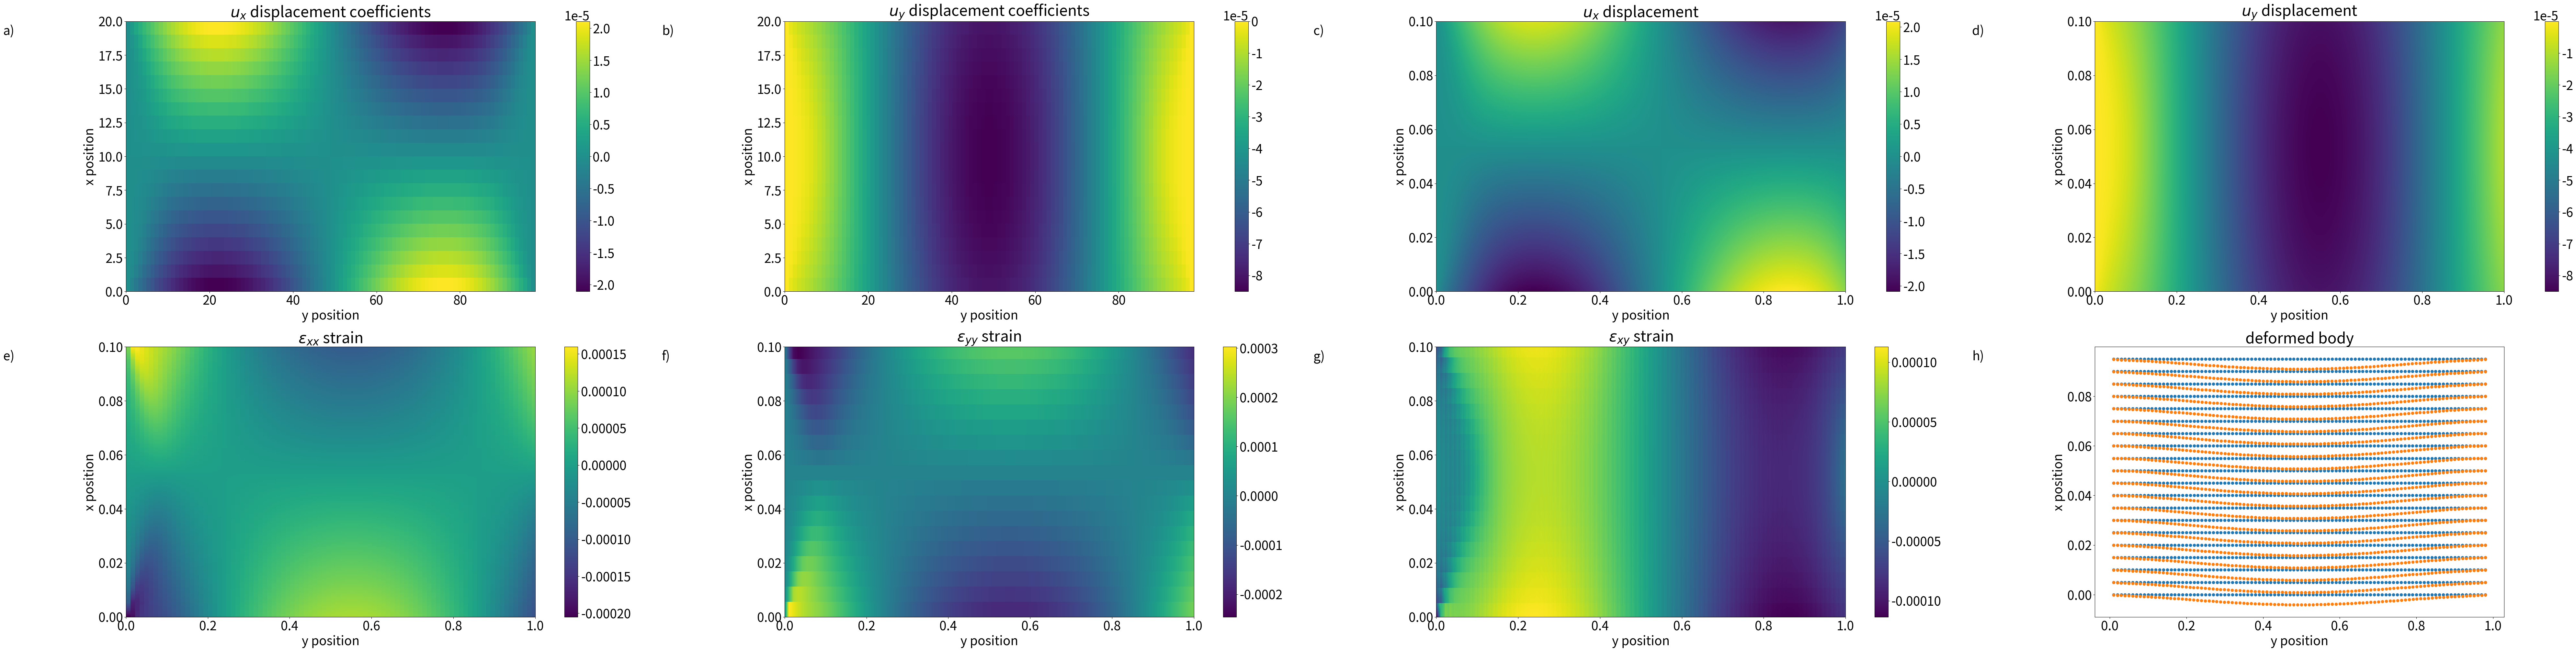

Source code (Python):
import numpy as np
from numpy.linalg import inv
import matplotlib.pyplot as plt
from matplotlib import colors
from copy import copy
#
# 1D tent function
#
def tent_function(x,i):
    if x<=float(i-1):
        return 0.0
    elif x>float(i+1):
        return 0.0
    elif x<=float(i):
        return x-float(i-1)
    else:
        return float(i+1)-x
#
# Derivative of 1D tent function
#
def dtent_function(x,i):
    if x<=float(i-1):
        return 0.0
    elif x>float(i+1):
        return 0.0
    elif x<=float(i):
        return 1.0
    else:
        return -1.0
#
# Overlap integral of v_i*v_j (assumes i and j are equal or nearest neighbour)
#
def vv_integral(i,j,n):
    if i==j:
        if i==0 or i==n-1:
            return 1.0/3.0
        else:
            return 2.0/3.0
    else:
        return 1.0/6.0
#
# Overlap integral of d_v_i*d_v_j (assumes i and j are equal or nearest neighbour)
#
def dvdv_integral(i,j,n):
    if i==j:
        if i==0 or i==n-1:
            return 1.0
        else:
            return 2.0
    else:
        return -1.0
#
# Overlap integral of d_v_i*v_j (assumes i and j are equal or nearest neighbour)
#
def dvv_integral(i,j,n):
    if i==j:
        if i==0:
            return -1.0/2.0
        elif i==n-1:
            return 1.0/2.0
        else:
            return 0.0
    else:
        if i<j:
            return -1.0/2.0
        else:
            return 1.0/2.0
#
# Define body dimensions in metres and mass density in kg/metre^3 
#
lx=1.0 
ly=0.1
lz=0.01
rho=2710.0 #kg/m3
#
# Define mesh number in x and y directions (must be even)
#
nx=100
ny=20
#
# Define resolution of final displacement fields (for plotting) as a fraction of the mesh sidelengths 
#
plotting_fraction=0.1
#
# Define 2D elasticity (Elastic moduli unit is Pa)
#
bulkModulus=100e9
shearModulus=25e9
bcz=0  #2D plane stress (1 gives 2D plane strain)
#
# Define zero displacement surface boundary conditions
#
bc0=1  #zero displacement on left boundary
bc1=0  #zero traction on lower boundary
bc2=1  #zero disaplacement on right boundary
bc3=0  #zero traction on upper boundary
#
# Scale factor for plotting displacements
#
scaleFactor=50.0
#
# Calculate mesh side lengths
#
lx_mesh=lx/float(nx) 
ly_mesh=ly/float(ny)
#
# Define body force as m*g=a**3*rho*g (g=9.8 metres/second**2)
#
bodyForceMagnitude=lx_mesh*ly_mesh*lz*rho*9.8
#
# Convert elastic moduli to a force per unit mesh
#
bulkModulus=bulkModulus*lx_mesh*ly_mesh
shearModulus=shearModulus*lx_mesh*ly_mesh
#
# Fix internal variables whose values depend on plane strain or plane stress boundary conditions
#
if bcz==0:
    #
    # Plane stress (slides 27-28)
    #
    m_p=2.0*shearModulus*(6.0*bulkModulus+2.0*shearModulus)/(3.0*bulkModulus+shearModulus)
    m_m=2.0*shearModulus*(6.0*bulkModulus-2.0*shearModulus)/(3.0*bulkModulus+shearModulus)
else:
    #
    # Plane strain (slides 25-26)
    #
    m_p=bulkModulus+4.0*shearModulus/3.0 
    m_m=bulkModulus-2.0*shearModulus/3.0
#
# Define constant matrices and vectors
#
columnSize=2*(nx-bc0-bc2)*(ny-bc1-bc3)
F=np.zeros(columnSize) #body forces
M=np.zeros((columnSize,columnSize)) # slide 16 for 1D case
Lambda=np.zeros((columnSize,columnSize)) # slide 16 for 1D case
#
# Construct M and Lambda matrices and F column vector
#
for ix in range(bc0,nx-bc2):
    #
    # Check for x-direction boundary conditions
    #
    if ix==bc0:
        djx_m=0
        djx_p=2
    elif ix==nx-bc2-1:
        djx_m=-1
        djx_p=1
    else:
        djx_m=-1
        djx_p=2
    for iy in range(bc1,ny-bc3):
        #
        # Check for y-direction boundary conditions
        #
        if iy==bc1:
            djy_m=0
            djy_p=2
        elif iy==ny-bc3-1:
            djy_m=-1
            djy_p=1
        else:
            djy_m=-1
            djy_p=2
        alpha=(ix-bc0)+(iy-bc1)*(nx-bc0-bc2)
        #
        # Body force column vector
        #
        F[2*alpha]=0.0
        F[2*alpha+1]=bodyForceMagnitude
        #
        # Matrices
        #
        for djx in range(djx_m,djx_p):
            for djy in range(djy_m,djy_p):
                jx=ix+djx
                jy=iy+djy
                beta=(jx-bc0)+(jy-bc1)*(nx-bc0-bc2)
                #
                # Diagonal M matrix
                #
                M[2*alpha,2*beta]=vv_integral(ix,jx,nx)*vv_integral(iy,jy,ny)
                M[2*alpha+1,2*beta+1]=vv_integral(ix,jx,nx)*vv_integral(iy,jy,ny)
                #
                # Lambda Matrix
                #
                Lambda[2*alpha,2*beta]=m_p*dvdv_integral(ix,jx,nx)*vv_integral(iy,jy,ny)+shearModulus*vv_integral(ix,jx,nx)*dvdv_integral(iy,jy,ny)
                Lambda[2*alpha,2*beta+1]=m_m*dvv_integral(ix,jx,nx)*dvv_integral(jy,iy,ny)+shearModulus*dvv_integral(jx,ix,nx)*dvv_integral(iy,jy,ny)
                Lambda[2*alpha+1,2*beta]=shearModulus*dvv_integral(ix,jx,nx)*dvv_integral(jy,iy,ny)+m_m*dvv_integral(jx,ix,nx)*dvv_integral(iy,jy,ny)    
                Lambda[2*alpha+1,2*beta+1]=m_p*dvdv_integral(iy,jy,ny)*vv_integral(ix,jx,nx)+shearModulus*dvdv_integral(ix,jx,nx)*vv_integral(iy,jy,ny)
#
# Solve static displacement problem
#
U=np.zeros(columnSize) #displacement coefficients
U=-np.matmul(inv(Lambda),np.matmul(M,F))
#
# Calculate displacement field of 2D solid
#
ux=np.zeros((nx,ny)) 
uy=np.zeros((nx,ny))
x0=[]
y0=[]
x=[]
y=[]
for ix in range(bc0,nx-bc2):
    for iy in range(bc1,ny-bc3):
        alpha=(ix-bc0)+(iy-bc1)*(nx-bc0-bc2)
        ux[ix,iy]=U[2*alpha]
        uy[ix,iy]=U[2*alpha+1]
        x0.append(ix*lx_mesh)
        y0.append(iy*ly_mesh)
        x.append(ix*lx_mesh+scaleFactor*U[2*alpha])
        y.append(iy*ly_mesh+scaleFactor*U[2*alpha+1])
#
# Calculate fine grained displacement field and strain
#
pnx=nx*9
pny=ny*9
#
# Displacement field
#
pux=np.zeros((pnx,pny))
puy=np.zeros((pnx,pny))
for ix in range(bc0,nx-bc2):
    for iy in range(bc1,ny-bc3):
        alpha=(ix-bc0)+(iy-bc1)*(nx-bc0-bc2)
        for pix in range(-10,11):
            px=10*ix+pix
            if px<1: continue
            if px>pnx-1: continue
            for piy in range(-10,11):
                py=10*iy+piy
                if py<1: continue
                if py>pny-1: continue
                pux[px,py]+=U[2*alpha]*tent_function(float(px)/10.0,ix)*tent_function(float(py)/10.0,iy)
                puy[px,py]+=U[2*alpha+1]*tent_function(float(px)/10.0,ix)*tent_function(float(py)/10.0,iy)
#
# Strain field (derived from tent functions)
#
pexx=np.zeros((pnx,pny))
peyy=np.zeros((pnx,pny))
pexy=np.zeros((pnx,pny))
for ix in range(bc0,nx-bc2):
    for iy in range(bc1,ny-bc3):
        alpha=(ix-bc0)+(iy-bc1)*(nx-bc0-bc2)        
        for pix in range(-10,11):
            px=10*ix+pix
            if px<1: continue
            if px>pnx-1: continue
            for piy in range(-10,11):
                py=10*iy+piy
                if py<1: continue
                if py>pny-1: continue
                pexx[px,py]+=U[2*alpha]*dtent_function(float(px)/10.0,ix)*tent_function(float(py)/10.0,iy)/lx_mesh
                peyy[px,py]+=U[2*alpha+1]*tent_function(float(px)/10.0,ix)*dtent_function(float(py)/10.0,iy)/ly_mesh
                pexy[px,py]+=(U[2*alpha]*tent_function(float(px)/10.0,ix)*dtent_function(float(py)/10.0,iy)/ly_mesh+
                                            U[2*alpha+1]*dtent_function(float(px)/10.0,ix)*tent_function(float(py)/10.0,iy)/lx_mesh)/2.0
plt.rcParams.update({'font.size': 28})
#
# Plot data
#
fig = plt.figure(constrained_layout=True)
gs = fig.add_gridspec(2,4)
panel00 = fig.add_subplot(gs[0,0])
panel01 = fig.add_subplot(gs[0,1])
panel10 = fig.add_subplot(gs[0,2])
panel11 = fig.add_subplot(gs[0,3])
panel20 = fig.add_subplot(gs[1,0])
panel21 = fig.add_subplot(gs[1,1])
panel30 = fig.add_subplot(gs[1,2])
panel31 = fig.add_subplot(gs[1,3])

panel00.set_title(r'$u_{x}$ displacement coefficients')
panel00.set_xlabel(r'y position')
panel00.set_ylabel(r'x position')
p00=panel00.imshow(np.transpose(ux),extent=(0,nx-bc0-bc2,0,ny-bc1-bc3),aspect='auto',origin='lower',interpolation='none')  
plt.colorbar(p00)
panel00.text(-0.3,0.95,'a)',transform=panel00.transAxes)

panel01.set_title(r'$u_{y}$ displacement coefficients')
panel01.set_xlabel(r'y position')
panel01.set_ylabel(r'x position')
p01=panel01.imshow(np.transpose(uy),extent=(0,nx-bc0-bc2,0,ny-bc1-bc3),aspect='auto',origin='lower',interpolation='none')  
plt.colorbar(p01)
panel01.text(-0.3,0.95,'b)',transform=panel01.transAxes)

panel10.set_title(r'$u_{x}$ displacement')
panel10.set_xlabel(r'y position')
panel10.set_ylabel(r'x position')
p10=panel10.imshow(np.transpose(pux[1:pnx-1,1:pny-1]),extent=(0,lx,0,ly),aspect='auto',origin='lower',interpolation='none')  
plt.colorbar(p10)
panel10.text(-0.3,0.95,'c)',transform=panel10.transAxes)

panel11.set_title(r'$u_{y}$ displacement')
panel11.set_xlabel(r'y position')
panel11.set_ylabel(r'x position')
p11=panel11.imshow(np.transpose(puy[1:pnx-1,1:pny-1]),extent=(0,lx,0,ly),aspect='auto',origin='lower',interpolation='none')  
plt.colorbar(p11)
panel11.text(-0.3,0.95,'d)',transform=panel11.transAxes)

panel20.set_title(r'$\varepsilon_{xx}$ strain')
panel20.set_xlabel(r'y position')
panel20.set_ylabel(r'x position')
p20=panel20.imshow(np.transpose(pexx[1:pnx-1,1:pny-1]),extent=(0,lx,0,ly),aspect='auto',origin='lower',interpolation='none')  
plt.colorbar(p20)
panel20.text(-0.3,0.95,'e)',transform=panel20.transAxes)

panel21.set_title(r'$\varepsilon_{yy}$ strain')
panel21.set_xlabel(r'y position')
panel21.set_ylabel(r'x position')
p21=panel21.imshow(np.transpose(peyy[1:pnx-1,1:pny-1]),extent=(0,lx,0,ly),aspect='auto',origin='lower',interpolation='none')  
plt.colorbar(p21)
panel21.text(-0.3,0.95,'f)',transform=panel21.transAxes)

panel30.set_title(r'$\varepsilon_{xy}$ strain')
panel30.set_xlabel(r'y position')
panel30.set_ylabel(r'x position')
p30=panel30.imshow(np.transpose(pexy[2:pnx-2,2:pny-2]),extent=(0,lx,0,ly),aspect='auto',origin='lower',interpolation='none')  
plt.colorbar(p30)
panel30.text(-0.3,0.95,'g)',transform=panel30.transAxes)

panel31.set_title(r'deformed body')
panel31.set_xlabel(r'y position')
panel31.set_ylabel(r'x position')
panel31.scatter(x0,y0)
panel31.scatter(x,y)
panel31.text(-0.3,0.95,'h)',transform=panel31.transAxes)

fig.set_figheight(20)
fig.set_figwidth(80)
plt.show()
